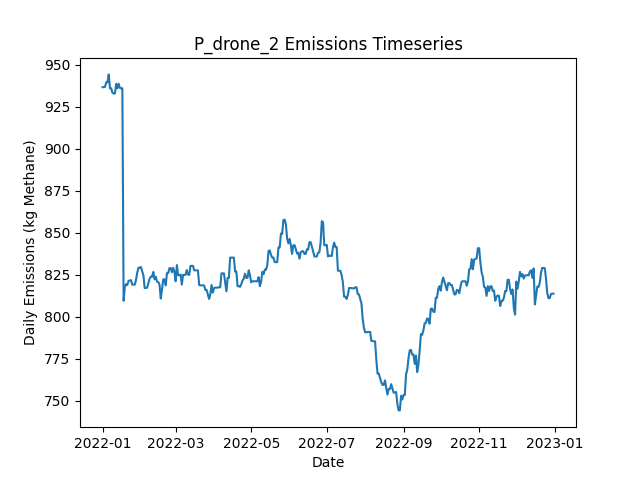

Values plotted in this chart, from the file beside it:
Date, Daily Emissions (Kg Methane), Daily Mitigable Emissions (Kg Methane), Daily Non-Mitigable Emissions (Kg Methan…, Daily Cost ($), Active Leaks, New Leaks, Leaks Repaired, Leaks Naturally Repaired, Leaks Tagged, Daily Repair Cost ($), Daily Natural Repair Cost ($), drone Deployment Cost ($), drone Sites flagged for Follow-Up, drone Leaks tagged for repair, drone Sites Visited, drone Travel Time (Minutes), drone Survey Time (Minutes), OGI_FU Deployment Cost ($), OGI_FU Sites flagged for Follow-Up, OGI_FU Leaks tagged for repair, OGI_FU Sites Visited, OGI_FU Travel Time (Minutes), OGI_FU Survey Time (Minutes)
2022-01-01, 936.7, 928.4, 8.268, 500, 342, 344, 0, 2, 0.00000, 0.00000, 400, 500, 0, , 9, 300, 180, 0.00000, , 0, 0, 0, 0
2022-01-02, 936.7, 928.4, 8.268, 500, 342, 0, 0, 0, 0.00000, 0.00000, 0.00000, 500, 0, , 1, 30, 20, 0.00000, , 0, 0, 0, 0
2022-01-03, 936.9, 928.7, 8.268, 500, 340, 1, 0, 3, 23, 0.00000, 600, 0.00000, 1, , 0, 0, 0, 500, , 23, 1, 30, 120
2022-01-04, 939.6, 931.3, 8.268, 0.00000, 341, 2, 0, 1, 0.00000, 0.00000, 200, 0.00000, 0, , 0, 0, 0, 0.00000, , 0, 0, 0, 0
2022-01-05, 939.6, 931.3, 8.268, 0.00000, 341, 1, 0, 1, 0.00000, 0.00000, 200, 0.00000, 0, , 0, 0, 0, 0.00000, , 0, 0, 0, 0
2022-01-06, 944.3, 936, 8.268, 0.00000, 343, 2, 0, 0, 0.00000, 0.00000, 0.00000, 0.00000, 0, , 0, 0, 0, 0.00000, , 0, 0, 0, 0
2022-01-07, 936, 927.8, 8.268, 0.00000, 342, 0, 0, 1, 0.00000, 0.00000, 200, 0.00000, 0, , 0, 0, 0, 0.00000, , 0, 0, 0, 0
2022-01-08, 936, 927.8, 8.268, 0.00000, 342, 0, 0, 0, 0.00000, 0.00000, 0.00000, 0.00000, 0, , 0, 0, 0, 0.00000, , 0, 0, 0, 0
2022-01-09, 933.3, 925.1, 8.268, 0.00000, 341, 0, 0, 1, 0.00000, 0.00000, 200, 0.00000, 0, , 0, 0, 0, 0.00000, , 0, 0, 0, 0
2022-01-10, 932.9, 924.6, 8.268, 0.00000, 340, 0, 0, 1, 0.00000, 0.00000, 200, 0.00000, 0, , 0, 0, 0, 0.00000, , 0, 0, 0, 0
2022-01-11, 932.9, 924.6, 8.268, 0.00000, 340, 1, 0, 1, 0.00000, 0.00000, 200, 0.00000, 0, , 0, 0, 0, 0.00000, , 0, 0, 0, 0
2022-01-12, 938.7, 930.4, 8.268, 0.00000, 341, 2, 0, 1, 0.00000, 0.00000, 200, 0.00000, 0, , 0, 0, 0, 0.00000, , 0, 0, 0, 0
2022-01-13, 936, 927.8, 8.268, 0.00000, 340, 0, 0, 1, 0.00000, 0.00000, 200, 0.00000, 0, , 0, 0, 0, 0.00000, , 0, 0, 0, 0
2022-01-14, 938.7, 930.4, 8.268, 0.00000, 341, 1, 0, 0, 0.00000, 0.00000, 0.00000, 0.00000, 0, , 0, 0, 0, 0.00000, , 0, 0, 0, 0
2022-01-15, 936.3, 928, 8.268, 0.00000, 341, 2, 0, 2, 0.00000, 0.00000, 400, 0.00000, 0, , 0, 0, 0, 0.00000, , 0, 0, 0, 0
2022-01-16, 936, 927.8, 8.268, 0.00000, 340, 1, 0, 2, 0.00000, 0.00000, 400, 0.00000, 0, , 0, 0, 0, 0.00000, , 0, 0, 0, 0
2022-01-17, 936, 927.8, 8.268, 0.00000, 340, 0, 0, 0, 0.00000, 0.00000, 0.00000, 0.00000, 0, , 0, 0, 0, 0.00000, , 0, 0, 0, 0
2022-01-18, 809.6, 801.3, 8.268, 7400, 302, 1, 37, 2, 0.00000, 7400, 400, 0.00000, 0, , 0, 0, 0, 0.00000, , 0, 0, 0, 0
2022-01-19, 817.8, 809.6, 8.268, 0.00000, 306, 4, 0, 0, 0.00000, 0.00000, 0.00000, 0.00000, 0, , 0, 0, 0, 0.00000, , 0, 0, 0, 0
2022-01-20, 819.4, 811.1, 8.268, 0.00000, 307, 1, 0, 0, 0.00000, 0.00000, 0.00000, 0.00000, 0, , 0, 0, 0, 0.00000, , 0, 0, 0, 0
2022-01-21, 818.9, 810.7, 8.268, 0.00000, 306, 0, 0, 1, 0.00000, 0.00000, 200, 0.00000, 0, , 0, 0, 0, 0.00000, , 0, 0, 0, 0
2022-01-22, 821.4, 813.1, 8.268, 0.00000, 306, 1, 0, 1, 0.00000, 0.00000, 200, 0.00000, 0, , 0, 0, 0, 0.00000, , 0, 0, 0, 0
2022-01-23, 821.6, 813.4, 8.268, 0.00000, 307, 1, 0, 0, 0.00000, 0.00000, 0.00000, 0.00000, 0, , 0, 0, 0, 0.00000, , 0, 0, 0, 0
2022-01-24, 821.8, 813.6, 8.268, 0.00000, 308, 1, 0, 0, 0.00000, 0.00000, 0.00000, 0.00000, 0, , 0, 0, 0, 0.00000, , 0, 0, 0, 0
2022-01-25, 819.2, 810.9, 8.268, 0.00000, 307, 0, 0, 1, 0.00000, 0.00000, 200, 0.00000, 0, , 0, 0, 0, 0.00000, , 0, 0, 0, 0
2022-01-26, 819.2, 810.9, 8.268, 0.00000, 307, 0, 0, 0, 0.00000, 0.00000, 0.00000, 0.00000, 0, , 0, 0, 0, 0.00000, , 0, 0, 0, 0
2022-01-27, 819.2, 810.9, 8.268, 0.00000, 307, 1, 0, 1, 0.00000, 0.00000, 200, 0.00000, 0, , 0, 0, 0, 0.00000, , 0, 0, 0, 0
2022-01-28, 821.8, 813.6, 8.268, 0.00000, 308, 1, 0, 0, 0.00000, 0.00000, 0.00000, 0.00000, 0, , 0, 0, 0, 0.00000, , 0, 0, 0, 0
2022-01-29, 826.3, 818, 8.268, 0.00000, 309, 1, 0, 0, 0.00000, 0.00000, 0.00000, 0.00000, 0, , 0, 0, 0, 0.00000, , 0, 0, 0, 0
2022-01-30, 829.2, 821, 8.268, 0.00000, 309, 2, 0, 2, 0.00000, 0.00000, 400, 0.00000, 0, , 0, 0, 0, 0.00000, , 0, 0, 0, 0
2022-01-31, 829.2, 821, 8.268, 0.00000, 309, 0, 0, 0, 0.00000, 0.00000, 0.00000, 0.00000, 0, , 0, 0, 0, 0.00000, , 0, 0, 0, 0
2022-02-01, 829.7, 821.4, 8.268, 0.00000, 310, 1, 0, 0, 0.00000, 0.00000, 0.00000, 0.00000, 0, , 0, 0, 0, 0.00000, , 0, 0, 0, 0
2022-02-02, 827, 818.7, 8.268, 0.00000, 309, 0, 0, 1, 0.00000, 0.00000, 200, 0.00000, 0, , 0, 0, 0, 0.00000, , 0, 0, 0, 0
2022-02-03, 824.8, 816.5, 8.268, 0.00000, 309, 1, 0, 1, 0.00000, 0.00000, 200, 0.00000, 0, , 0, 0, 0, 0.00000, , 0, 0, 0, 0
2022-02-04, 817.2, 808.9, 8.268, 0.00000, 306, 0, 0, 3, 0.00000, 0.00000, 600, 0.00000, 0, , 0, 0, 0, 0.00000, , 0, 0, 0, 0
2022-02-05, 817.2, 808.9, 8.268, 0.00000, 306, 1, 0, 1, 0.00000, 0.00000, 200, 0.00000, 0, , 0, 0, 0, 0.00000, , 0, 0, 0, 0
2022-02-06, 817.4, 809.1, 8.268, 0.00000, 307, 1, 0, 0, 0.00000, 0.00000, 0.00000, 0.00000, 0, , 0, 0, 0, 0.00000, , 0, 0, 0, 0
2022-02-07, 820.1, 811.8, 8.268, 0.00000, 308, 1, 0, 0, 0.00000, 0.00000, 0.00000, 0.00000, 0, , 0, 0, 0, 0.00000, , 0, 0, 0, 0
2022-02-08, 822.7, 814.5, 8.268, 0.00000, 309, 1, 0, 0, 0.00000, 0.00000, 0.00000, 0.00000, 0, , 0, 0, 0, 0.00000, , 0, 0, 0, 0
2022-02-09, 823.9, 815.6, 8.268, 0.00000, 309, 1, 0, 1, 0.00000, 0.00000, 200, 0.00000, 0, , 0, 0, 0, 0.00000, , 0, 0, 0, 0
2022-02-10, 823.9, 815.6, 8.268, 0.00000, 309, 0, 0, 0, 0.00000, 0.00000, 0.00000, 0.00000, 0, , 0, 0, 0, 0.00000, , 0, 0, 0, 0
2022-02-11, 826.8, 818.5, 8.268, 0.00000, 311, 2, 0, 0, 0.00000, 0.00000, 0.00000, 0.00000, 0, , 0, 0, 0, 0.00000, , 0, 0, 0, 0
2022-02-12, 822.3, 814, 8.268, 0.00000, 310, 1, 0, 2, 0.00000, 0.00000, 400, 0.00000, 0, , 0, 0, 0, 0.00000, , 0, 0, 0, 0
2022-02-13, 823.9, 815.6, 8.268, 0.00000, 311, 1, 0, 0, 0.00000, 0.00000, 0.00000, 0.00000, 0, , 0, 0, 0, 0.00000, , 0, 0, 0, 0
2022-02-14, 821, 812.7, 8.268, 0.00000, 309, 0, 0, 2, 0.00000, 0.00000, 400, 0.00000, 0, , 0, 0, 0, 0.00000, , 0, 0, 0, 0
2022-02-15, 820.7, 812.5, 8.268, 0.00000, 308, 0, 0, 1, 0.00000, 0.00000, 200, 0.00000, 0, , 0, 0, 0, 0.00000, , 0, 0, 0, 0
2022-02-16, 819.2, 810.9, 8.268, 0.00000, 307, 0, 0, 1, 0.00000, 0.00000, 200, 0.00000, 0, , 0, 0, 0, 0.00000, , 0, 0, 0, 0
2022-02-17, 810.9, 802.6, 8.268, 0.00000, 306, 0, 0, 1, 0.00000, 0.00000, 200, 0.00000, 0, , 0, 0, 0, 0.00000, , 0, 0, 0, 0
2022-02-18, 816.3, 808, 8.268, 0.00000, 308, 2, 0, 0, 0.00000, 0.00000, 0.00000, 0.00000, 0, , 0, 0, 0, 0.00000, , 0, 0, 0, 0
2022-02-19, 822.3, 814, 8.268, 0.00000, 309, 1, 0, 0, 0.00000, 0.00000, 0.00000, 0.00000, 0, , 0, 0, 0, 0.00000, , 0, 0, 0, 0
2022-02-20, 822.3, 814, 8.268, 0.00000, 309, 0, 0, 0, 0.00000, 0.00000, 0.00000, 0.00000, 0, , 0, 0, 0, 0.00000, , 0, 0, 0, 0
2022-02-21, 818.7, 810.5, 8.268, 0.00000, 308, 1, 0, 2, 0.00000, 0.00000, 400, 0.00000, 0, , 0, 0, 0, 0.00000, , 0, 0, 0, 0
2022-02-22, 826.1, 817.8, 8.268, 0.00000, 310, 4, 0, 2, 0.00000, 0.00000, 400, 0.00000, 0, , 0, 0, 0, 0.00000, , 0, 0, 0, 0
2022-02-23, 826.1, 817.8, 8.268, 0.00000, 310, 0, 0, 0, 0.00000, 0.00000, 0.00000, 0.00000, 0, , 0, 0, 0, 0.00000, , 0, 0, 0, 0
2022-02-24, 829, 820.7, 8.268, 0.00000, 312, 2, 0, 0, 0.00000, 0.00000, 0.00000, 0.00000, 0, , 0, 0, 0, 0.00000, , 0, 0, 0, 0
2022-02-25, 829, 820.7, 8.268, 0.00000, 312, 0, 0, 0, 0.00000, 0.00000, 0.00000, 0.00000, 0, , 0, 0, 0, 0.00000, , 0, 0, 0, 0
2022-02-26, 826.5, 818.3, 8.268, 0.00000, 311, 1, 0, 2, 0.00000, 0.00000, 400, 0.00000, 0, , 0, 0, 0, 0.00000, , 0, 0, 0, 0
2022-02-27, 829.2, 821, 8.268, 0.00000, 312, 1, 0, 0, 0.00000, 0.00000, 0.00000, 0.00000, 0, , 0, 0, 0, 0.00000, , 0, 0, 0, 0
2022-02-28, 826.8, 818.5, 8.268, 0.00000, 312, 2, 0, 2, 0.00000, 0.00000, 400, 0.00000, 0, , 0, 0, 0, 0.00000, , 0, 0, 0, 0
2022-03-01, 821.2, 812.9, 8.268, 0.00000, 313, 2, 0, 1, 0.00000, 0.00000, 200, 0.00000, 0, , 0, 0, 0, 0.00000, , 0, 0, 0, 0
... 305 more rows
